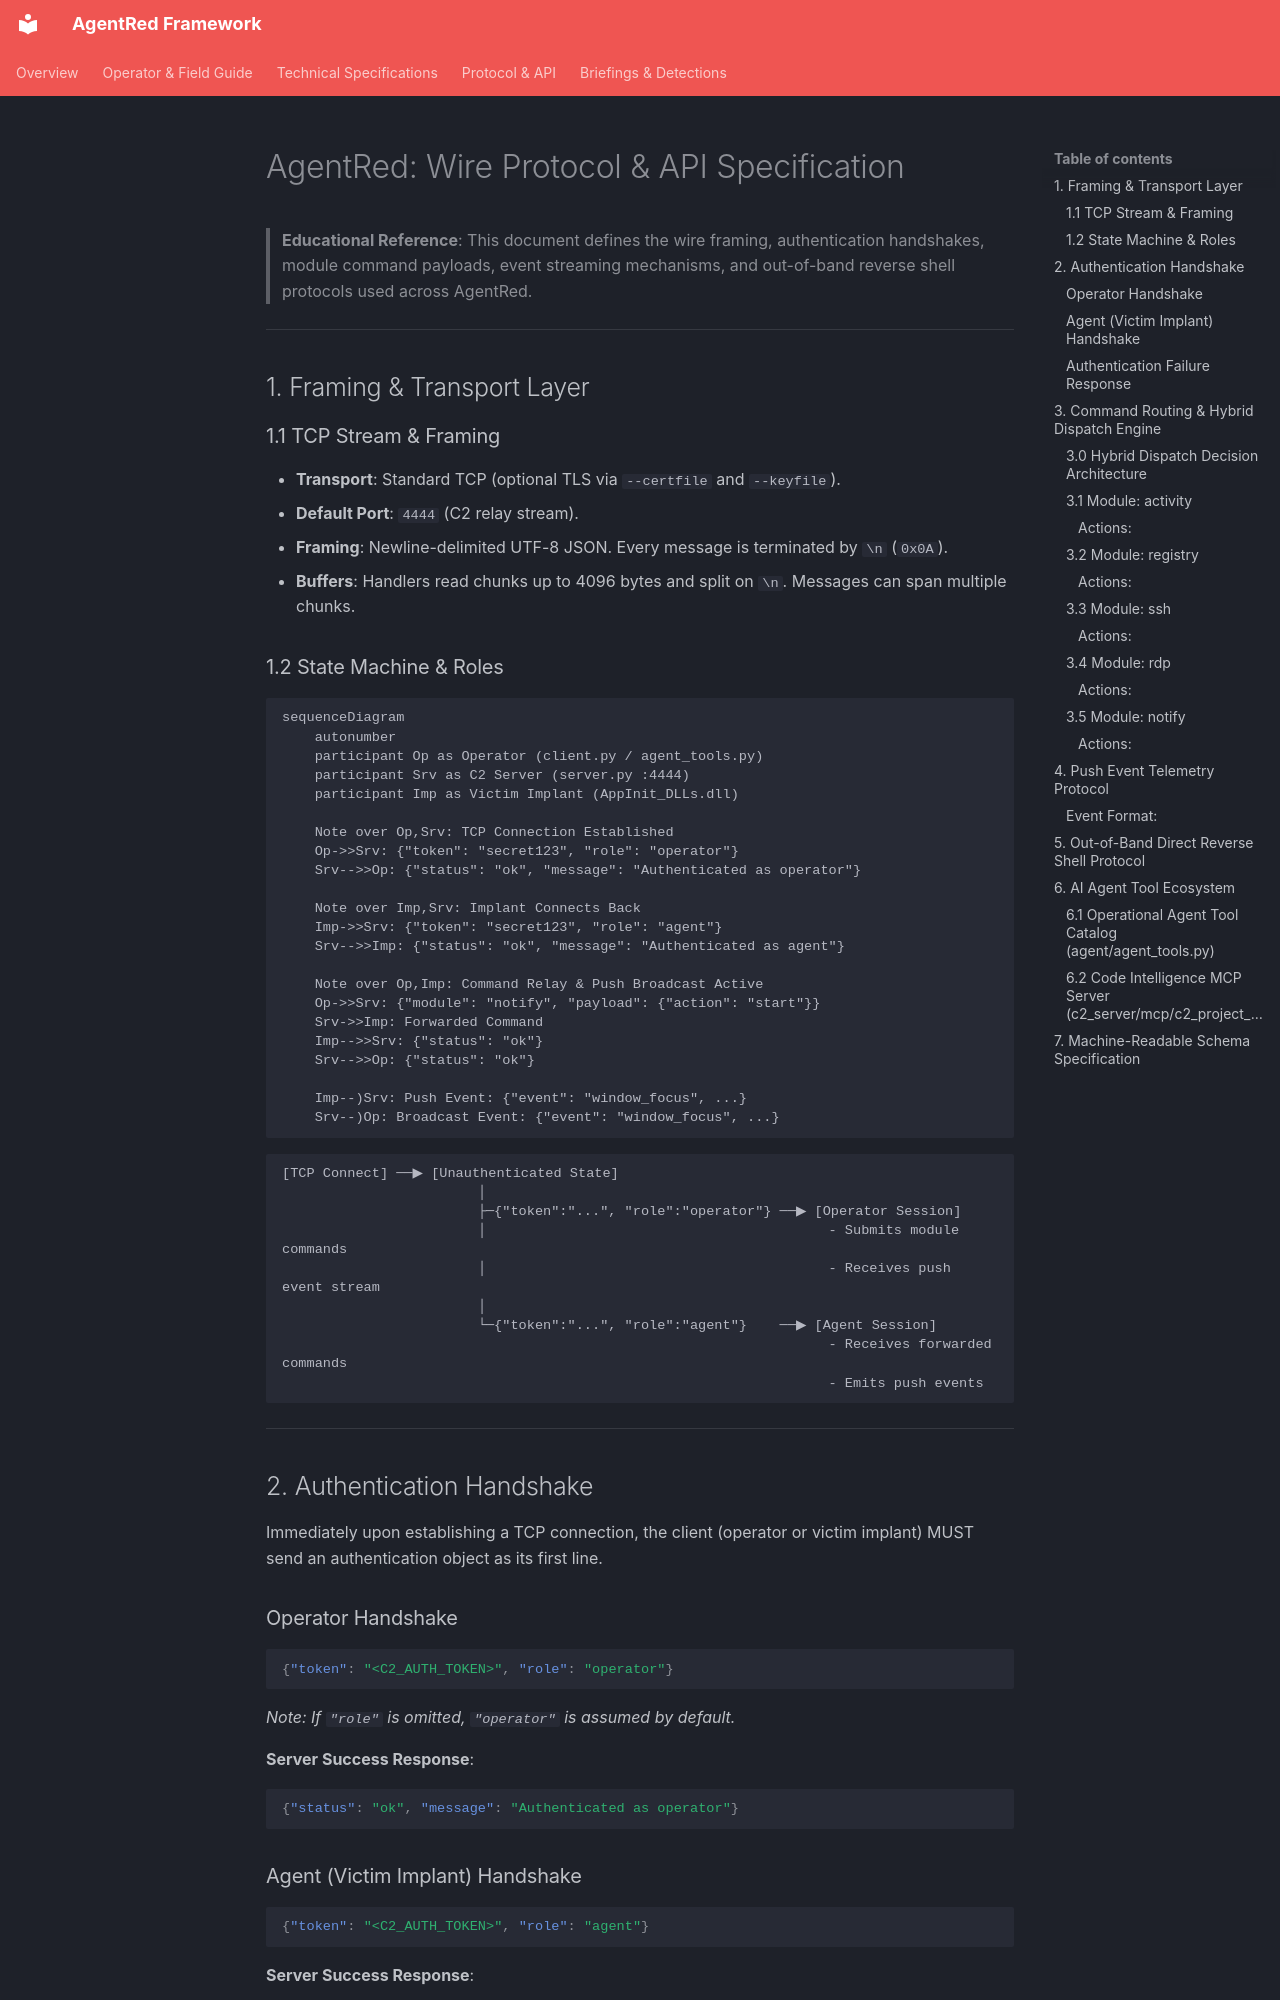

repository: matantan55/AgentRed · page: PROTOCOL/index.html · generator: mkdocs

# AgentRed: Wire Protocol & API Specification

> **Educational Reference**: This document defines the wire framing, authentication handshakes, module command payloads, event streaming mechanisms, and out-of-band reverse shell protocols used across AgentRed.

---

## 1. Framing & Transport Layer

### 1.1 TCP Stream & Framing
- **Transport**: Standard TCP (optional TLS via `--certfile` and `--keyfile`).
- **Default Port**: `4444` (C2 relay stream).
- **Framing**: Newline-delimited UTF-8 JSON. Every message is terminated by `\n` (`0x0A`).
- **Buffers**: Handlers read chunks up to 4096 bytes and split on `\n`. Messages can span multiple chunks.

### 1.2 State Machine & Roles

```mermaid
sequenceDiagram
    autonumber
    participant Op as Operator (client.py / agent_tools.py)
    participant Srv as C2 Server (server.py :4444)
    participant Imp as Victim Implant (AppInit_DLLs.dll)

    Note over Op,Srv: TCP Connection Established
    Op->>Srv: {"token": "secret123", "role": "operator"}
    Srv-->>Op: {"status": "ok", "message": "Authenticated as operator"}

    Note over Imp,Srv: Implant Connects Back
    Imp->>Srv: {"token": "secret123", "role": "agent"}
    Srv-->>Imp: {"status": "ok", "message": "Authenticated as agent"}

    Note over Op,Imp: Command Relay & Push Broadcast Active
    Op->>Srv: {"module": "notify", "payload": {"action": "start"}}
    Srv->>Imp: Forwarded Command
    Imp-->>Srv: {"status": "ok"}
    Srv-->>Op: {"status": "ok"}

    Imp--)Srv: Push Event: {"event": "window_focus", ...}
    Srv--)Op: Broadcast Event: {"event": "window_focus", ...}
```

```
[TCP Connect] ──▶ [Unauthenticated State]
                        │
                        ├─{"token":"...", "role":"operator"} ──▶ [Operator Session]
                        │                                          - Submits module commands
                        │                                          - Receives push event stream
                        │
                        └─{"token":"...", "role":"agent"}    ──▶ [Agent Session]
                                                                   - Receives forwarded commands
                                                                   - Emits push events
```

---

## 2. Authentication Handshake

Immediately upon establishing a TCP connection, the client (operator or victim implant) MUST send an authentication object as its first line.

### Operator Handshake
```json
{"token": "<C2_AUTH_TOKEN>", "role": "operator"}
```
*Note: If `"role"` is omitted, `"operator"` is assumed by default.*

**Server Success Response**:
```json
{"status": "ok", "message": "Authenticated as operator"}
```

### Agent (Victim Implant) Handshake
```json
{"token": "<C2_AUTH_TOKEN>", "role": "agent"}
```

**Server Success Response**:
```json
{"status": "ok", "message": "Authenticated as agent"}
```

### Authentication Failure Response
```json
{"status": "error", "message": "Authentication failed"}
```
*(The server immediately terminates the TCP connection following an auth error.)*

---
